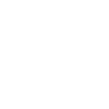
t = 0.00 s
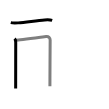
t = 2.50 s
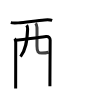
t = 4.75 s
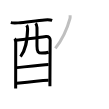
t = 7.25 s
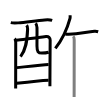
t = 9.50 s
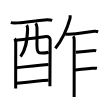
t = 12.00 s

The animated SVG that drew these frames (rendered in a browser with its animation timeline set to each time). Animation: 12 SMIL elements (animate=12); one cycle of 12.00 s.

<svg width="109px" height="109px" viewBox="0 0 px 109px" xmlns="http://www.w3.org/2000/svg" xmlns:xlink="http://www.w3.org/1999/xlink" xml:space="preserve" version="1.1"  baseProfile="full">
<path d="M10.79,22.66c2.58,0.59,5.27,0.39,7.35,0.21c7.52-0.65,18.61-2.24,26.5-2.93c2.5-0.22,5.1-0.32,7.55,0.42" style="fill:none;stroke:black;stroke-width:3;opacity:0">
  <animate attributeType="CSS" attributeName="opacity" from="0" to="1" begin="0s" dur="1s" repeatCount="Indefinite" fill="freeze" />
</path>
<path d="M14.57,38.57c0.87,0.87,1.16,2.3,1.16,3.86c0,0.65-0.04,25.39-0.06,38.32c-0.01,4.51-0.01,7.59-0.01,7.7" style="fill:none;stroke:black;stroke-width:3;opacity:0">
  <animate attributeType="CSS" attributeName="opacity" from="0" to="1" begin="1s" dur="1s" repeatCount="Indefinite" fill="freeze" />
</path>
<path d="M15.96,40.18c2.7-0.11,27.71-3.34,30.15-3.62c2.54-0.28,4.05,1.05,4.05,3.52c0,1.13-0.17,24.82-0.22,38.66c-0.01,3.08-0.02,5.67-0.02,7.42" style="fill:none;stroke:black;stroke-width:3;opacity:0">
  <animate attributeType="CSS" attributeName="opacity" from="0" to="1" begin="2s" dur="1s" repeatCount="Indefinite" fill="freeze" />
</path>
<path d="M26.61,25.24c0.76,0.96,1.06,2.34,1.01,3.66c-0.49,12.59-1.74,20.97-7.07,27.79" style="fill:none;stroke:black;stroke-width:3;opacity:0">
  <animate attributeType="CSS" attributeName="opacity" from="0" to="1" begin="3s" dur="1s" repeatCount="Indefinite" fill="freeze" />
</path>
<path d="M35.55,23.41c0.96,0.96,1.4,2.43,1.44,4.15c0.1,5.47-0.02,10.81-0.02,18.48c0,5.86,1.31,7.07,4.86,7.07c3.59,0,5.18-0.37,6.82-0.86" style="fill:none;stroke:black;stroke-width:3;opacity:0">
  <animate attributeType="CSS" attributeName="opacity" from="0" to="1" begin="4s" dur="1s" repeatCount="Indefinite" fill="freeze" />
</path>
<path d="M16.93,67.63c7.44-0.75,25.07-2.75,31.66-3.08" style="fill:none;stroke:black;stroke-width:3;opacity:0">
  <animate attributeType="CSS" attributeName="opacity" from="0" to="1" begin="5s" dur="1s" repeatCount="Indefinite" fill="freeze" />
</path>
<path d="M16.76,83.31c9.86-1.19,22.56-2.72,31.82-3.12" style="fill:none;stroke:black;stroke-width:3;opacity:0">
  <animate attributeType="CSS" attributeName="opacity" from="0" to="1" begin="6s" dur="1s" repeatCount="Indefinite" fill="freeze" />
</path>
<path d="M70.09,15.25c0.04,0.79,0.21,2.06-0.08,3.15c-1.91,7.08-6.51,19.69-14.66,29.93" style="fill:none;stroke:black;stroke-width:3;opacity:0">
  <animate attributeType="CSS" attributeName="opacity" from="0" to="1" begin="7s" dur="1s" repeatCount="Indefinite" fill="freeze" />
</path>
<path d="M65.49,33.95c0.83,0.36,2.36,0.42,3.19,0.36c10.99-0.76,17.68-2.23,25.76-3.02c1.53-0.15,2.54,0.05,3.73,0.42" style="fill:none;stroke:black;stroke-width:3;opacity:0">
  <animate attributeType="CSS" attributeName="opacity" from="0" to="1" begin="8s" dur="1s" repeatCount="Indefinite" fill="freeze" />
</path>
<path d="M73.19,36.21c0.99,0.99,1.01,2.16,1.01,3.59c0,0.63-0.03,34.78-0.05,50.07c-0.01,4.24-0.01,7.03-0.02,7.25" style="fill:none;stroke:black;stroke-width:3;opacity:0">
  <animate attributeType="CSS" attributeName="opacity" from="0" to="1" begin="9s" dur="1s" repeatCount="Indefinite" fill="freeze" />
</path>
<path d="M75.8,52.23c5.63-0.57,9.3-0.94,15.95-1.5c1.52-0.13,2.97-0.41,4.46,0.08" style="fill:none;stroke:black;stroke-width:3;opacity:0">
  <animate attributeType="CSS" attributeName="opacity" from="0" to="1" begin="10s" dur="1s" repeatCount="Indefinite" fill="freeze" />
</path>
<path d="M74.98,69.99c3.48-0.41,9.54-0.86,17.27-1.68c1.54-0.16,3.18-0.35,4.72,0" style="fill:none;stroke:black;stroke-width:3;opacity:0">
  <animate attributeType="CSS" attributeName="opacity" from="0" to="1" begin="11s" dur="1s" repeatCount="Indefinite" fill="freeze" />
</path>
</svg>
